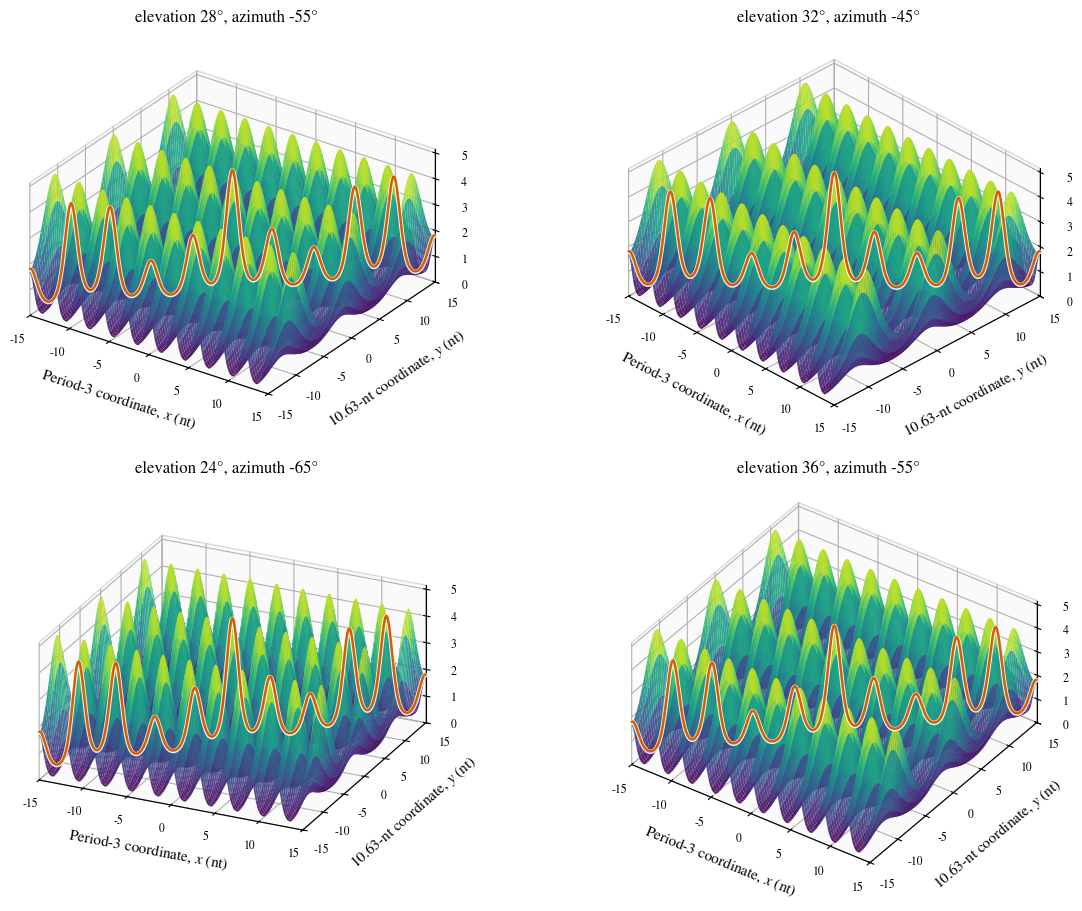

The matplotlib source for this figure: (Note: this script raises an exception after producing the figure.)
"""Generate publication-quality views of the period-3/10.63 carrier interaction."""

from pathlib import Path

import matplotlib as mpl
import matplotlib.pyplot as plt
import numpy as np


OUT = Path("/workspace")
T_LONG = 10.62994
A_CODON = 1.0
A_LONG = 0.578


def joint_weight(x: np.ndarray, y: np.ndarray) -> np.ndarray:
    logit = (
        A_CODON * np.cos(2 * np.pi * x / 3)
        + A_LONG * np.cos(2 * np.pi * y / T_LONG)
    )
    return np.exp(logit)


def configure_style() -> None:
    mpl.rcParams.update(
        {
            "font.family": "serif",
            "font.serif": ["STIX Two Text", "STIXGeneral", "DejaVu Serif"],
            "mathtext.fontset": "stix",
            "font.size": 10,
            "axes.labelsize": 11,
            "legend.fontsize": 9,
            "xtick.labelsize": 8.5,
            "ytick.labelsize": 8.5,
            "figure.facecolor": "white",
            "axes.facecolor": "white",
            "savefig.facecolor": "white",
        }
    )


def draw_surface(ax: plt.Axes, elev: float, azim: float, compact: bool = False):
    x = np.linspace(-15, 15, 181)
    y = np.linspace(-15, 15, 181)
    xx, yy = np.meshgrid(x, y)
    zz = joint_weight(xx, yy)

    norm = mpl.colors.Normalize(vmin=float(zz.min()), vmax=float(zz.max()))
    surface = ax.plot_surface(
        xx,
        yy,
        zz,
        cmap="viridis",
        norm=norm,
        rcount=121,
        ccount=121,
        linewidth=0,
        antialiased=True,
        alpha=0.91,
        shade=True,
    )

    t = np.linspace(-15, 15, 900)
    diagonal = joint_weight(t, t)
    ax.plot(
        t,
        t,
        diagonal + 0.12,
        color="white",
        linewidth=4.2 if not compact else 3.2,
        alpha=0.9,
        solid_capstyle="round",
        zorder=20,
    )
    trajectory, = ax.plot(
        t,
        t,
        diagonal + 0.14,
        color="#D55E00",
        linewidth=2.5 if not compact else 1.8,
        label=r"physical trajectory $x=y$",
        solid_capstyle="round",
        zorder=21,
    )

    ax.set_proj_type("ortho")
    ax.view_init(elev=elev, azim=azim)
    ax.set_box_aspect((1.12, 1.12, 0.58))
    ax.set_xlim(-15, 15)
    ax.set_ylim(-15, 15)
    ax.set_zlim(0, 5.15)
    ax.set_xticks([-15, -10, -5, 0, 5, 10, 15])
    ax.set_yticks([-15, -10, -5, 0, 5, 10, 15])
    ax.set_zticks([0, 1, 2, 3, 4, 5])
    ax.set_xlabel(r"Period-3 coordinate, $x$ (nt)", labelpad=8)
    ax.set_ylabel(r"10.63-nt coordinate, $y$ (nt)", labelpad=9)
    ax.set_zlabel("")

    for axis in (ax.xaxis, ax.yaxis, ax.zaxis):
        axis.pane.set_facecolor((0.97, 0.97, 0.97, 0.55))
        axis.pane.set_edgecolor((0.72, 0.72, 0.72, 0.75))
    ax.grid(True, alpha=0.2, linewidth=0.45)

    return surface, trajectory


def make_candidate_grid() -> None:
    angles = [(28, -55), (32, -45), (24, -65), (36, -55)]
    fig = plt.figure(figsize=(12, 9), constrained_layout=True)
    for index, (elev, azim) in enumerate(angles, start=1):
        ax = fig.add_subplot(2, 2, index, projection="3d")
        draw_surface(ax, elev=elev, azim=azim, compact=True)
        ax.set_title(f"elevation {elev}°, azimuth {azim}°", pad=2)
    fig.savefig(OUT / "carrier-angle-candidates.png", dpi=180, bbox_inches="tight")
    plt.close(fig)


def make_final_figure(elev: float = 31, azim: float = -55) -> None:
    fig = plt.figure(figsize=(8.2, 6.4), constrained_layout=True)
    ax = fig.add_subplot(111, projection="3d")
    surface, trajectory = draw_surface(ax, elev=elev, azim=azim)

    colorbar = fig.colorbar(
        surface,
        ax=ax,
        shrink=0.64,
        pad=0.035,
        aspect=24,
    )
    colorbar.set_label(
        r"Unnormalized attention weight $e^{C_3+C_{10}}$",
        rotation=90,
        labelpad=10,
    )
    ax.legend(
        handles=[trajectory],
        loc="upper left",
        bbox_to_anchor=(0.01, 0.98),
        frameon=True,
        framealpha=0.94,
        edgecolor="0.8",
    )

    fig.savefig(OUT / "carrier-wave-interaction-paper.png", dpi=450, bbox_inches="tight")
    fig.savefig(OUT / "carrier-wave-interaction-paper.pdf", bbox_inches="tight")
    fig.savefig(OUT / "carrier-wave-interaction-paper.svg", bbox_inches="tight")
    plt.close(fig)


if __name__ == "__main__":
    configure_style()
    make_candidate_grid()
    make_final_figure()
